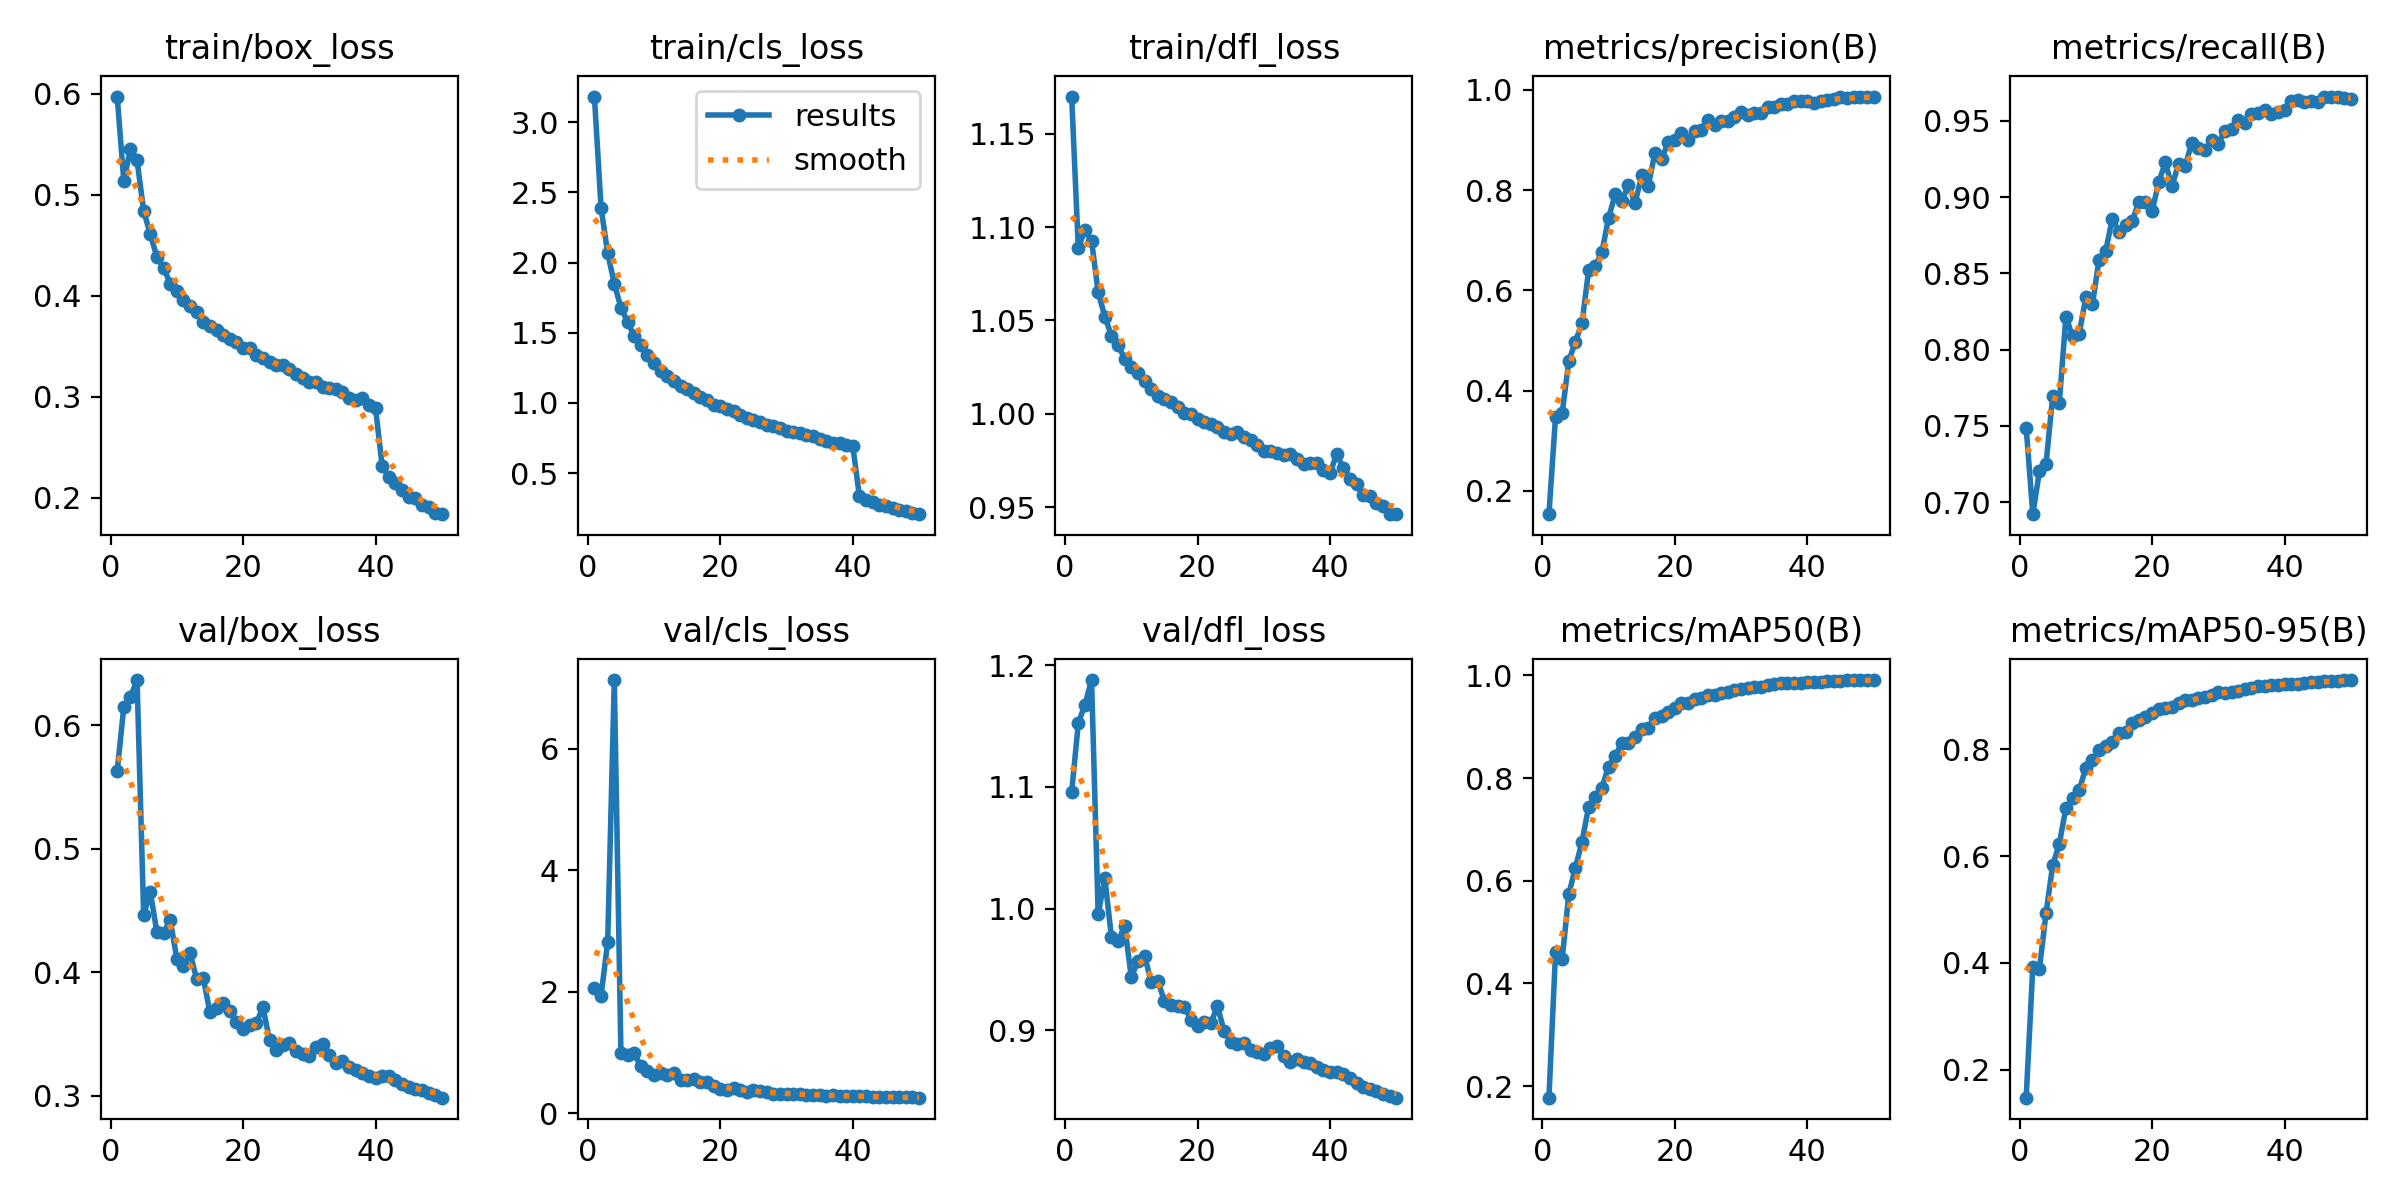

Data behind this chart, as committed beside it:
epoch, time, train/box_loss, train/cls_loss, train/dfl_loss, metrics/precision(B), metrics/recall(B), metrics/mAP50(B), metrics/mAP50-95(B), val/box_loss, val/cls_loss, val/dfl_loss, lr/pg0, lr/pg1, lr/pg2
1, 298.6, 0.5974, 3.182, 1.17, 0.1537, 0.7488, 0.1775, 0.1478, 0.5626, 2.062, 1.096, 0.003331, 0.003331, 0.003331
2, 583.7, 0.5141, 2.39, 1.089, 0.3481, 0.692, 0.4605, 0.3916, 0.6145, 1.931, 1.152, 0.006532, 0.006532, 0.006532
3, 865.5, 0.5454, 2.068, 1.098, 0.3551, 0.7201, 0.4479, 0.3892, 0.6228, 2.815, 1.168, 0.009602, 0.009602, 0.009602
4, 1147, 0.5342, 1.85, 1.093, 0.4593, 0.7252, 0.5737, 0.4931, 0.6364, 7.134, 1.188, 0.009406, 0.009406, 0.009406
5, 1426, 0.4843, 1.68, 1.065, 0.4977, 0.7694, 0.6256, 0.5827, 0.4462, 0.9874, 0.9952, 0.009208, 0.009208, 0.009208
6, 1711, 0.4609, 1.577, 1.052, 0.5353, 0.7652, 0.6763, 0.6226, 0.4647, 0.9555, 1.025, 0.00901, 0.00901, 0.00901
7, 1991, 0.4387, 1.479, 1.042, 0.6406, 0.8217, 0.7444, 0.69, 0.4322, 0.9874, 0.9767, 0.008812, 0.008812, 0.008812
8, 2275, 0.4278, 1.411, 1.037, 0.6487, 0.8086, 0.763, 0.7078, 0.4313, 0.7692, 0.9732, 0.008614, 0.008614, 0.008614
9, 2557, 0.4122, 1.339, 1.03, 0.6763, 0.8102, 0.7811, 0.7231, 0.4425, 0.6935, 0.9859, 0.008416, 0.008416, 0.008416
10, 2840, 0.4046, 1.283, 1.025, 0.7444, 0.8343, 0.8225, 0.7648, 0.4108, 0.6312, 0.9439, 0.008218, 0.008218, 0.008218
11, 3120, 0.3958, 1.23, 1.022, 0.7912, 0.8296, 0.8423, 0.7805, 0.4048, 0.655, 0.9571, 0.00802, 0.00802, 0.00802
12, 3402, 0.3902, 1.195, 1.017, 0.7774, 0.8591, 0.8686, 0.7993, 0.4154, 0.6282, 0.9615, 0.007822, 0.007822, 0.007822
13, 3681, 0.3836, 1.155, 1.013, 0.8106, 0.8646, 0.8693, 0.8052, 0.3943, 0.6632, 0.9398, 0.007624, 0.007624, 0.007624
14, 3962, 0.3743, 1.118, 1.01, 0.7737, 0.8859, 0.8803, 0.814, 0.3951, 0.5481, 0.9407, 0.007426, 0.007426, 0.007426
15, 4243, 0.3701, 1.1, 1.008, 0.8291, 0.8774, 0.8952, 0.8309, 0.3675, 0.5505, 0.9241, 0.007228, 0.007228, 0.007228
16, 4523, 0.3662, 1.07, 1.006, 0.808, 0.8817, 0.8974, 0.8317, 0.3706, 0.5546, 0.9211, 0.00703, 0.00703, 0.00703
17, 4803, 0.3613, 1.043, 1.003, 0.8744, 0.8845, 0.9169, 0.8489, 0.3748, 0.5062, 0.92, 0.006832, 0.006832, 0.006832
18, 5088, 0.3571, 1.024, 1, 0.8611, 0.8967, 0.9216, 0.855, 0.3685, 0.5089, 0.9195, 0.006634, 0.006634, 0.006634
19, 5369, 0.3542, 0.9874, 0.9997, 0.8951, 0.8969, 0.9293, 0.8593, 0.3596, 0.44, 0.909, 0.006436, 0.006436, 0.006436
20, 5650, 0.3486, 0.9754, 0.9972, 0.8994, 0.8907, 0.9362, 0.8673, 0.354, 0.4022, 0.9038, 0.006238, 0.006238, 0.006238
21, 5934, 0.3481, 0.9573, 0.9958, 0.913, 0.9097, 0.9453, 0.8754, 0.3572, 0.3871, 0.9069, 0.00604, 0.00604, 0.00604
22, 6217, 0.342, 0.9449, 0.9946, 0.8991, 0.9228, 0.9465, 0.877, 0.3586, 0.4069, 0.9058, 0.005842, 0.005842, 0.005842
23, 6500, 0.3388, 0.9132, 0.9928, 0.9184, 0.9072, 0.9534, 0.8785, 0.3715, 0.3772, 0.9199, 0.005644, 0.005644, 0.005644
24, 6784, 0.3346, 0.8917, 0.9902, 0.9196, 0.9217, 0.9553, 0.8862, 0.3448, 0.3403, 0.8998, 0.005446, 0.005446, 0.005446
25, 7063, 0.3317, 0.8806, 0.989, 0.9401, 0.9204, 0.9614, 0.8925, 0.3368, 0.3791, 0.8905, 0.005248, 0.005248, 0.005248
26, 7347, 0.3316, 0.8679, 0.9901, 0.9296, 0.9357, 0.962, 0.8924, 0.3407, 0.3638, 0.8892, 0.00505, 0.00505, 0.00505
27, 7626, 0.3275, 0.8467, 0.9876, 0.9385, 0.932, 0.9659, 0.8959, 0.3425, 0.3455, 0.8898, 0.004852, 0.004852, 0.004852
28, 7911, 0.3227, 0.8376, 0.9862, 0.9379, 0.931, 0.967, 0.898, 0.3359, 0.3153, 0.884, 0.004654, 0.004654, 0.004654
29, 8190, 0.319, 0.8201, 0.983, 0.9448, 0.9373, 0.9711, 0.9016, 0.3333, 0.3219, 0.8824, 0.004456, 0.004456, 0.004456
30, 8473, 0.3151, 0.8017, 0.9799, 0.9563, 0.9351, 0.9741, 0.9062, 0.3316, 0.3191, 0.8809, 0.004258, 0.004258, 0.004258
31, 8753, 0.3152, 0.7919, 0.9802, 0.95, 0.9436, 0.9755, 0.9053, 0.3391, 0.3208, 0.8856, 0.00406, 0.00406, 0.00406
32, 9037, 0.3098, 0.7831, 0.9792, 0.9535, 0.9445, 0.9768, 0.9064, 0.3419, 0.3188, 0.8875, 0.003862, 0.003862, 0.003862
33, 9317, 0.3088, 0.7745, 0.9777, 0.9546, 0.9504, 0.9783, 0.9095, 0.3329, 0.3047, 0.8789, 0.003664, 0.003664, 0.003664
34, 9601, 0.3083, 0.763, 0.9783, 0.9665, 0.9489, 0.981, 0.9133, 0.3262, 0.2969, 0.8744, 0.003466, 0.003466, 0.003466
35, 9881, 0.3046, 0.7469, 0.9757, 0.9663, 0.9548, 0.9826, 0.9149, 0.3279, 0.2909, 0.8764, 0.003268, 0.003268, 0.003268
36, 10165, 0.299, 0.7294, 0.9733, 0.9706, 0.9555, 0.9843, 0.9175, 0.3233, 0.287, 0.8742, 0.00307, 0.00307, 0.00307
37, 10444, 0.2966, 0.7175, 0.9736, 0.9722, 0.9572, 0.9846, 0.9186, 0.321, 0.2915, 0.8731, 0.002872, 0.002872, 0.002872
38, 10727, 0.2985, 0.7124, 0.9734, 0.9774, 0.9549, 0.9853, 0.9202, 0.3179, 0.2852, 0.87, 0.002674, 0.002674, 0.002674
39, 11006, 0.292, 0.6976, 0.9699, 0.9782, 0.9557, 0.9858, 0.9209, 0.316, 0.286, 0.8671, 0.002476, 0.002476, 0.002476
40, 11290, 0.2888, 0.6948, 0.9682, 0.9769, 0.9573, 0.9866, 0.9224, 0.3143, 0.2863, 0.8658, 0.002278, 0.002278, 0.002278
41, 11578, 0.2316, 0.3344, 0.9783, 0.9738, 0.9633, 0.987, 0.9223, 0.3155, 0.2837, 0.8657, 0.00208, 0.00208, 0.00208
42, 11859, 0.2208, 0.3094, 0.971, 0.9769, 0.9637, 0.988, 0.9228, 0.3157, 0.273, 0.864, 0.001882, 0.001882, 0.001882
43, 12137, 0.2145, 0.2929, 0.9651, 0.9798, 0.9627, 0.9886, 0.9237, 0.3129, 0.2675, 0.8607, 0.001684, 0.001684, 0.001684
44, 12417, 0.2084, 0.2733, 0.9622, 0.9808, 0.9631, 0.9892, 0.9248, 0.3093, 0.2614, 0.8565, 0.001486, 0.001486, 0.001486
45, 12696, 0.2013, 0.264, 0.9567, 0.985, 0.9624, 0.9898, 0.9257, 0.3073, 0.261, 0.8539, 0.001288, 0.001288, 0.001288
46, 12977, 0.2003, 0.2535, 0.956, 0.9844, 0.966, 0.9901, 0.9268, 0.3053, 0.2598, 0.8518, 0.00109, 0.00109, 0.00109
47, 13255, 0.193, 0.241, 0.9522, 0.9846, 0.966, 0.9904, 0.9273, 0.3041, 0.2577, 0.8503, 0.000892, 0.000892, 0.000892
48, 13537, 0.1914, 0.2291, 0.9506, 0.9846, 0.9656, 0.9906, 0.9284, 0.3019, 0.2584, 0.8481, 0.000694, 0.000694, 0.000694
49, 13814, 0.1849, 0.2165, 0.9462, 0.985, 0.9648, 0.9907, 0.9287, 0.3001, 0.2572, 0.8463, 0.000496, 0.000496, 0.000496
50, 14096, 0.184, 0.2082, 0.9466, 0.9864, 0.9646, 0.9909, 0.9293, 0.2983, 0.2536, 0.8448, 0.000298, 0.000298, 0.000298
